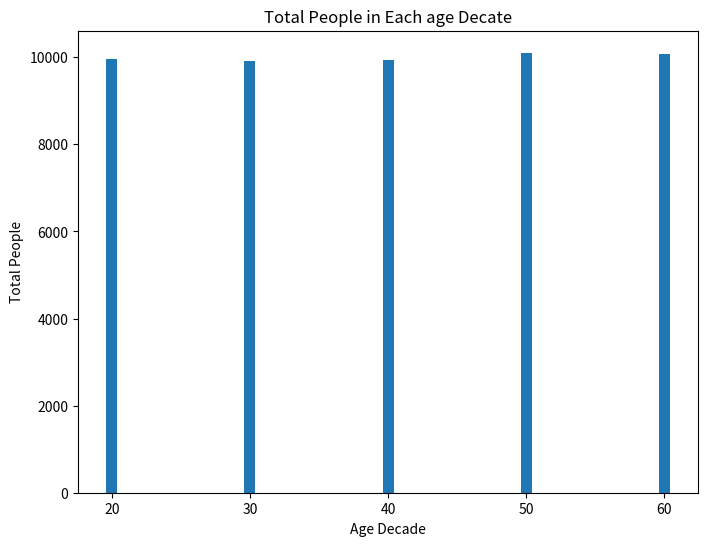
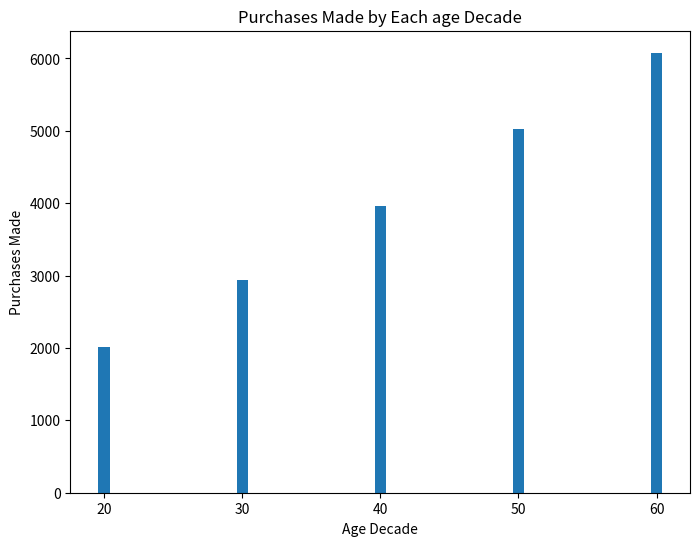
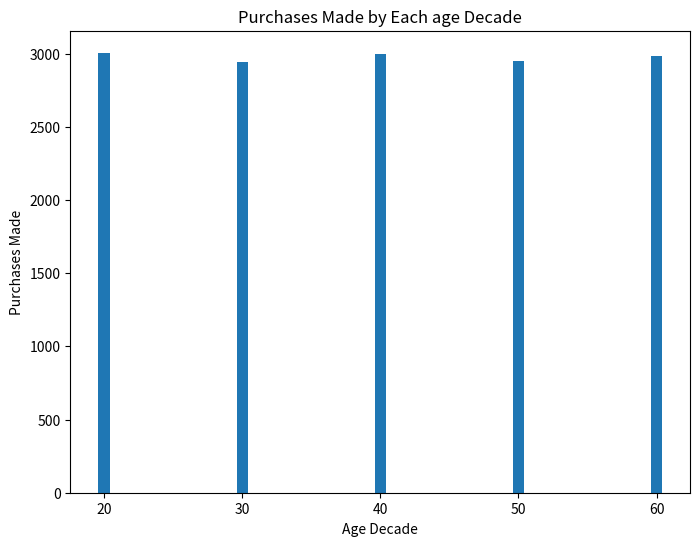

The matplotlib source for these figures, in order:
# -*- coding: utf-8 -*-
"""mathematicsProject.ipynb

Automatically generated by Colab.

Original file is located at
    https://colab.research.google.com/drive/1pQSiGsQeSeCB_ysDSFqhq8MyYsQM3Ee8
"""

# Import libraries
import numpy as np
import matplotlib.pyplot as plt
from numpy import random

# Generate a seed value for a random number of generator
random.seed(0)

# total indicates the total no of people is in each age range
total={20:0, 30:0, 40:0, 50:0, 60:0}
#purchases indicates the total no of purchases were made by each person in these age range
purchases={20:0, 30:0, 40:0, 50:0, 60:0}
# total number of purchases regardless of age
totalPurchases=0

# create a loop to iterate through 50000 radom people.
for _ in range(50000):
  ageDecade=random.choice([20, 30, 40, 50, 60])
  # Compute a purchase probability given by the age
  purchaseProbability=float(ageDecade) / 100.0
  # collect the total for the generated age decade
  total[ageDecade] +=1
  # check the person bought something if random number is less than the purchase probability
  if(random.random() < purchaseProbability):
    # total number of purchases that are done across the entire dataset
    totalPurchases +=1
    # track of purchases for the individual age decade
    purchases[ageDecade] +=1

total

purchases

totalPurchases

# barchart for total people in each age decade

plt.figure(figsize=(8, 6))
plt.bar(total.keys(), total.values())
plt.xlabel('Age Decade')
plt.ylabel('Total People')
plt.title('Total People in Each age Decate')
# ser x-axis ticks to only show the decades
plt.xticks(list(total.keys()))
plt.show()

# barchart for purchases made by each age decade

plt.figure(figsize=(8, 6))
plt.bar(total.keys(), purchases.values())
plt.xlabel('Age Decade')
plt.ylabel('Purchases Made')
plt.title('Purchases Made by Each age Decade')
# ser x-axis ticks to only show the decades
plt.xticks(list(purchases.keys()))
plt.show()

"""Conditional Probability"""

# compute P(A|B), where A is "purchase" and B is "the person in it's 50's"
PAB=float(purchases[50])/float(total[50])
print('P(purchase|50s): ' +str(PAB))

# compute P(B) means the probability of being 50 in the dataset
PB= float(total[50])/50000.0
print('P(50s): ' +str(PB))

# compute p(A) means the overall probability of buying something, regardless of its age
PA= float(totalPurchases)/50000.0
print('P(perchase): ' +str(PA))

#  P(A|B) = P(A,B)/ P(A)

# Compute P(A,B) where it is the probability of both being in its 50's and buying something P(A,B) out of the total population
print('P(50s, purchase ): ' +str(float(purchases[50]) / 50000.0))

# compute the overall probability of buying something and the overall probability of being in 50's
print('P(50s) P(purchase): ' +str(PA*PB))

# Compute P(A|B)
print((purchases[50]/50000.0) / PB)

"""Conditional Probabilities without Weighted Probabilities"""

# Import random from numpy package
from numpy import random

# Generate a seed value for a random number of generator
random.seed(0)

# total indicates that total no of people is in each age range
total={20:0, 30:0, 40:0, 50:0, 60:0}
#purchases indicates that total no of purchases were made by each person in these age range
purchases={20:0, 30:0, 40:0, 50:0, 60:0}
# total number of purchases regardless of age
totalPurchases=0

# create a loop to iterate through 50000 radom people.In a other word, for each of these 50000 people, the loop is iterated 50000 times and
#for each time, an age decate is assigned to the individual person.
for _ in range(50000):
  ageDecade=random.choice([20, 30, 40, 50, 60])
  # Compute a purchase probability given by the age
  purchaseProbability=0.3
  # collect the total for the generated age decade
  total[ageDecade] +=1
  # check the person bought something if random number is less than the purchase probability
  if(random.random() < purchaseProbability):
    # total number of purchases that are done across the entire dataset
    totalPurchases +=1
    # track of purchases for the individual age decade
    purchases[ageDecade] +=1

total

purchases

totalPurchases

# barchart for total people in each age decade

plt.figure(figsize=(8, 6))
plt.bar(total.keys(), total.values())
plt.xlabel('Age Decade')
plt.ylabel('Total People')
plt.title('Total People in Each age Decate')
# ser x-axis ticks to only show the decades
plt.xticks(list(total.keys()))
plt.show()

# barchart for purchases made by each age decade

plt.figure(figsize=(8, 6))
plt.bar(total.keys(), purchases.values())
plt.xlabel('Age Decade')
plt.ylabel('Purchases Made')
plt.title('Purchases Made by Each age Decade')
# ser x-axis ticks to only show the decades
plt.xticks(list(purchases.keys()))
plt.show()

PAB=float(purchases[50])/float(total[50])
print('P(purchases|50s): ' +str(PAB))

# Compute P(A)
PA=float(totalPurchases)/50000.0
print('P(purchases): ' +str(PA))
